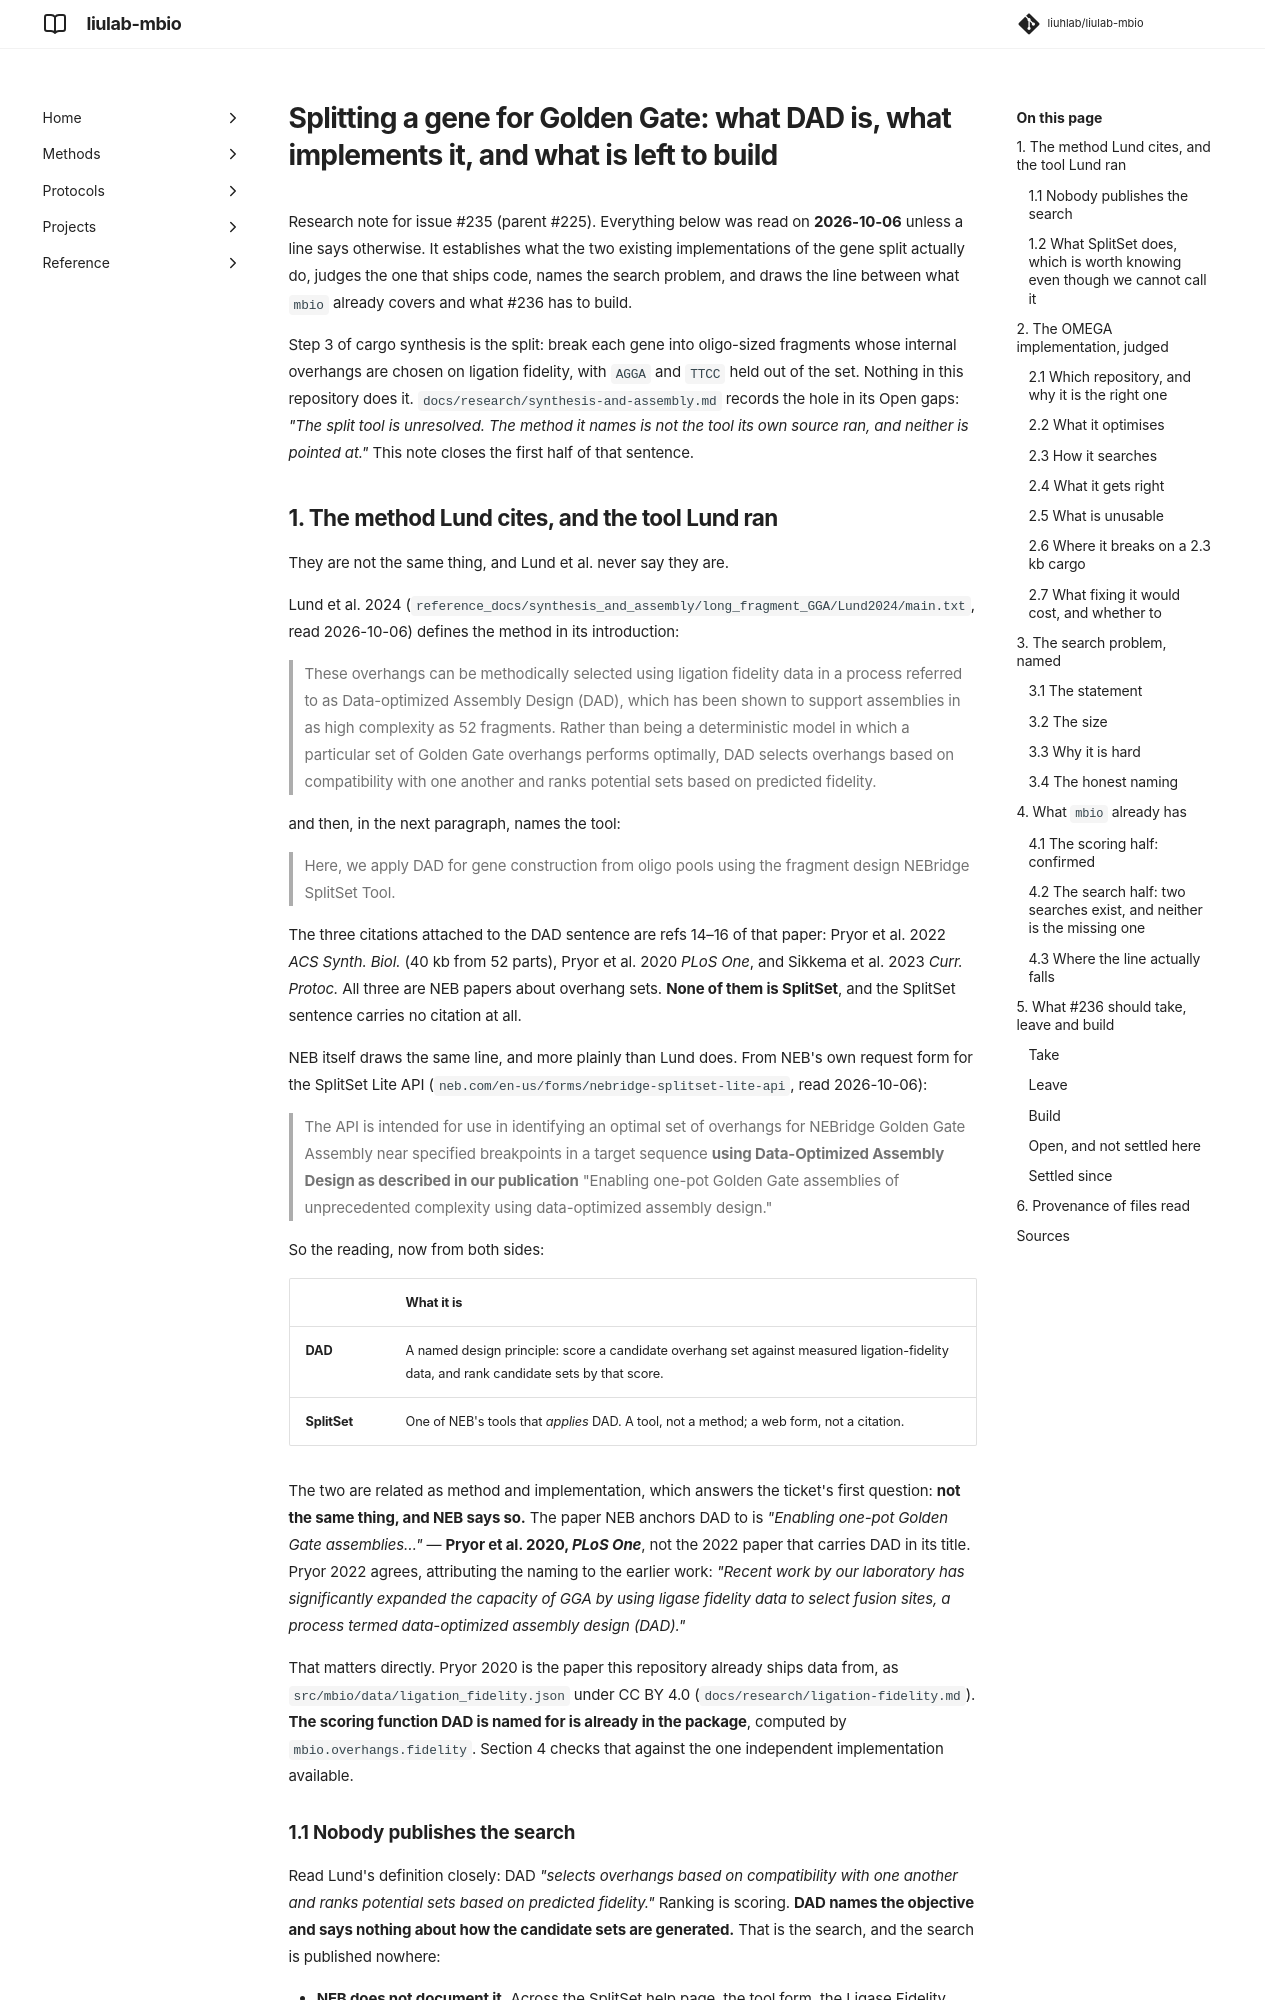

repository: liuhlab/liulab-mbio · page: research/dad-split/index.html · generator: mkdocs

---
search:
  exclude: true
---

# Splitting a gene for Golden Gate: what DAD is, what implements it, and what is left to build

Research note for issue #235 (parent #225). Everything below was read on **2026-10-06** unless a
line says otherwise. It establishes what the two existing implementations of the gene split
actually do, judges the one that ships code, names the search problem, and draws the line between
what `mbio` already covers and what #236 has to build.

Step 3 of cargo synthesis is the split: break each gene into oligo-sized fragments whose internal
overhangs are chosen on ligation fidelity, with `AGGA` and `TTCC` held out of the set. Nothing in
this repository does it. `docs/research/synthesis-and-assembly.md` records the hole in its Open
gaps: *"The split tool is unresolved. The method it names is not the tool its own source ran, and
neither is pointed at."* This note closes the first half of that sentence.

## 1. The method Lund cites, and the tool Lund ran

They are not the same thing, and Lund et al. never say they are.

Lund et al. 2024 (`reference_docs/synthesis_and_assembly/long_fragment_GGA/Lund2024/main.txt`,
read 2026-10-06) defines the method in its introduction:

> These overhangs can be methodically selected using ligation fidelity data in a process referred
> to as Data-optimized Assembly Design (DAD), which has been shown to support assemblies in as
> high complexity as 52 fragments. Rather than being a deterministic model in which a particular
> set of Golden Gate overhangs performs optimally, DAD selects overhangs based on compatibility
> with one another and ranks potential sets based on predicted fidelity.

and then, in the next paragraph, names the tool:

> Here, we apply DAD for gene construction from oligo pools using the fragment design NEBridge
> SplitSet Tool.

The three citations attached to the DAD sentence are refs 14–16 of that paper: Pryor et al. 2022
*ACS Synth. Biol.* (40 kb from 52 parts), Pryor et al. 2020 *PLoS One*, and Sikkema et al. 2023
*Curr. Protoc.* All three are NEB papers about overhang sets. **None of them is SplitSet**, and the
SplitSet sentence carries no citation at all.

NEB itself draws the same line, and more plainly than Lund does. From NEB's own request form for
the SplitSet Lite API (`neb.com/en-us/forms/nebridge-splitset-lite-api`, read 2026-10-06):

> The API is intended for use in identifying an optimal set of overhangs for NEBridge Golden Gate
> Assembly near specified breakpoints in a target sequence **using Data-Optimized Assembly Design
> as described in our publication** "Enabling one-pot Golden Gate assemblies of unprecedented
> complexity using data-optimized assembly design."

So the reading, now from both sides:

| | What it is |
| --- | --- |
| **DAD** | A named design principle: score a candidate overhang set against measured ligation-fidelity data, and rank candidate sets by that score. |
| **SplitSet** | One of NEB's tools that *applies* DAD. A tool, not a method; a web form, not a citation. |

The two are related as method and implementation, which answers the ticket's first question: **not
the same thing, and NEB says so.** The paper NEB anchors DAD to is *"Enabling one-pot Golden Gate
assemblies…"* — **Pryor et al. 2020, *PLoS One***, not the 2022 paper that carries DAD in its
title. Pryor 2022 agrees, attributing the naming to the earlier work: *"Recent work by our
laboratory has significantly expanded the capacity of GGA by using ligase fidelity data to select
fusion sites, a process termed data-optimized assembly design (DAD)."*

That matters directly. Pryor 2020 is the paper this repository already ships data from, as
`src/mbio/data/ligation_fidelity.json` under CC BY 4.0
(`docs/research/ligation-fidelity.md`). **The scoring function DAD is named for is already in the
package**, computed by `mbio.overhangs.fidelity`. Section 4 checks that against the one
independent implementation available.
